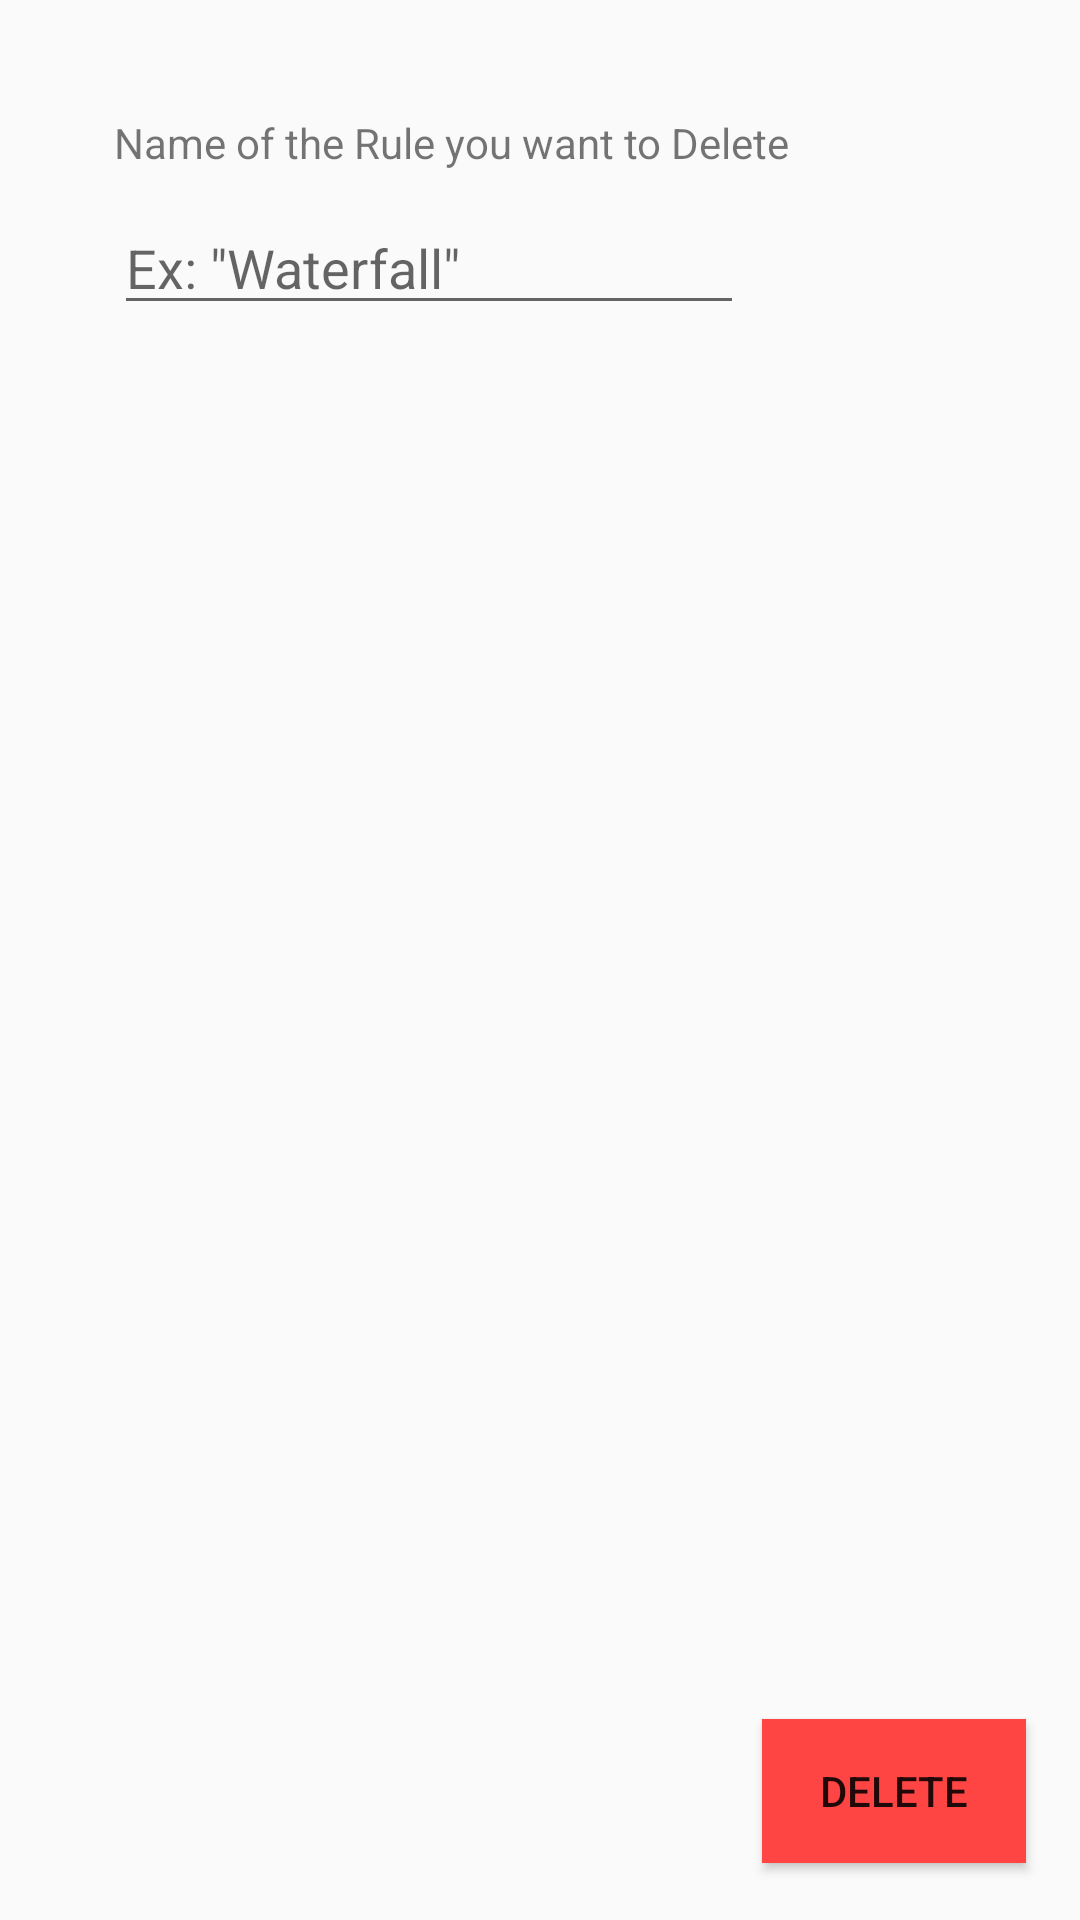

Android layout source for this screen:
<!-- AndroidManifest.xml: application theme AppTheme -->
<!-- res/layout/rule_delete.xml -->
<?xml version="1.0" encoding="utf-8"?>
<RelativeLayout
    xmlns:android="http://schemas.android.com/apk/res/android"
    android:layout_width="match_parent"
    android:layout_height="match_parent">

    <TextView
        android:id="@+id/TextView_ruledeletename"
        android:layout_width="wrap_content"
        android:layout_height="wrap_content"
        android:layout_alignParentTop="true"
        android:layout_alignStart="@+id/editText_ruledeletename"
        android:layout_marginTop="38dp"
        android:text="Name of the Rule you want to Delete" />

    <Button
        android:id="@+id/button_ruleDelete"
        android:layout_width="wrap_content"
        android:layout_height="wrap_content"
        android:background="@android:color/holo_red_light"
        android:text="Delete"
        android:layout_alignParentBottom="true"
        android:layout_alignParentEnd="true"
        android:layout_marginEnd="18dp"
        android:layout_marginBottom="19dp" />

    <EditText
        android:id="@+id/editText_ruledeletename"
        android:layout_width="wrap_content"
        android:layout_height="wrap_content"
        android:layout_alignParentStart="true"
        android:layout_below="@+id/TextView_ruledeletename"
        android:layout_marginStart="38dp"
        android:layout_marginTop="10dp"
        android:ems="10"
        android:hint='Ex: "Waterfall"'
        android:inputType="textPersonName" />
</RelativeLayout>
<!-- resources referenced by this layout -->
<resources>
  <style name="AppTheme" parent="Theme.AppCompat.Light.DarkActionBar">
          
          <item name="colorPrimary">@color/colorPrimary</item>
          <item name="colorPrimaryDark">@color/colorPrimaryDark</item>
          <item name="colorAccent">@color/colorAccent</item>
      </style>
  <color name="colorPrimary">#3f51b5</color>
  <color name="colorPrimaryDark">#303F9F</color>
  <color name="colorAccent">#c8e8ff</color>
</resources>
